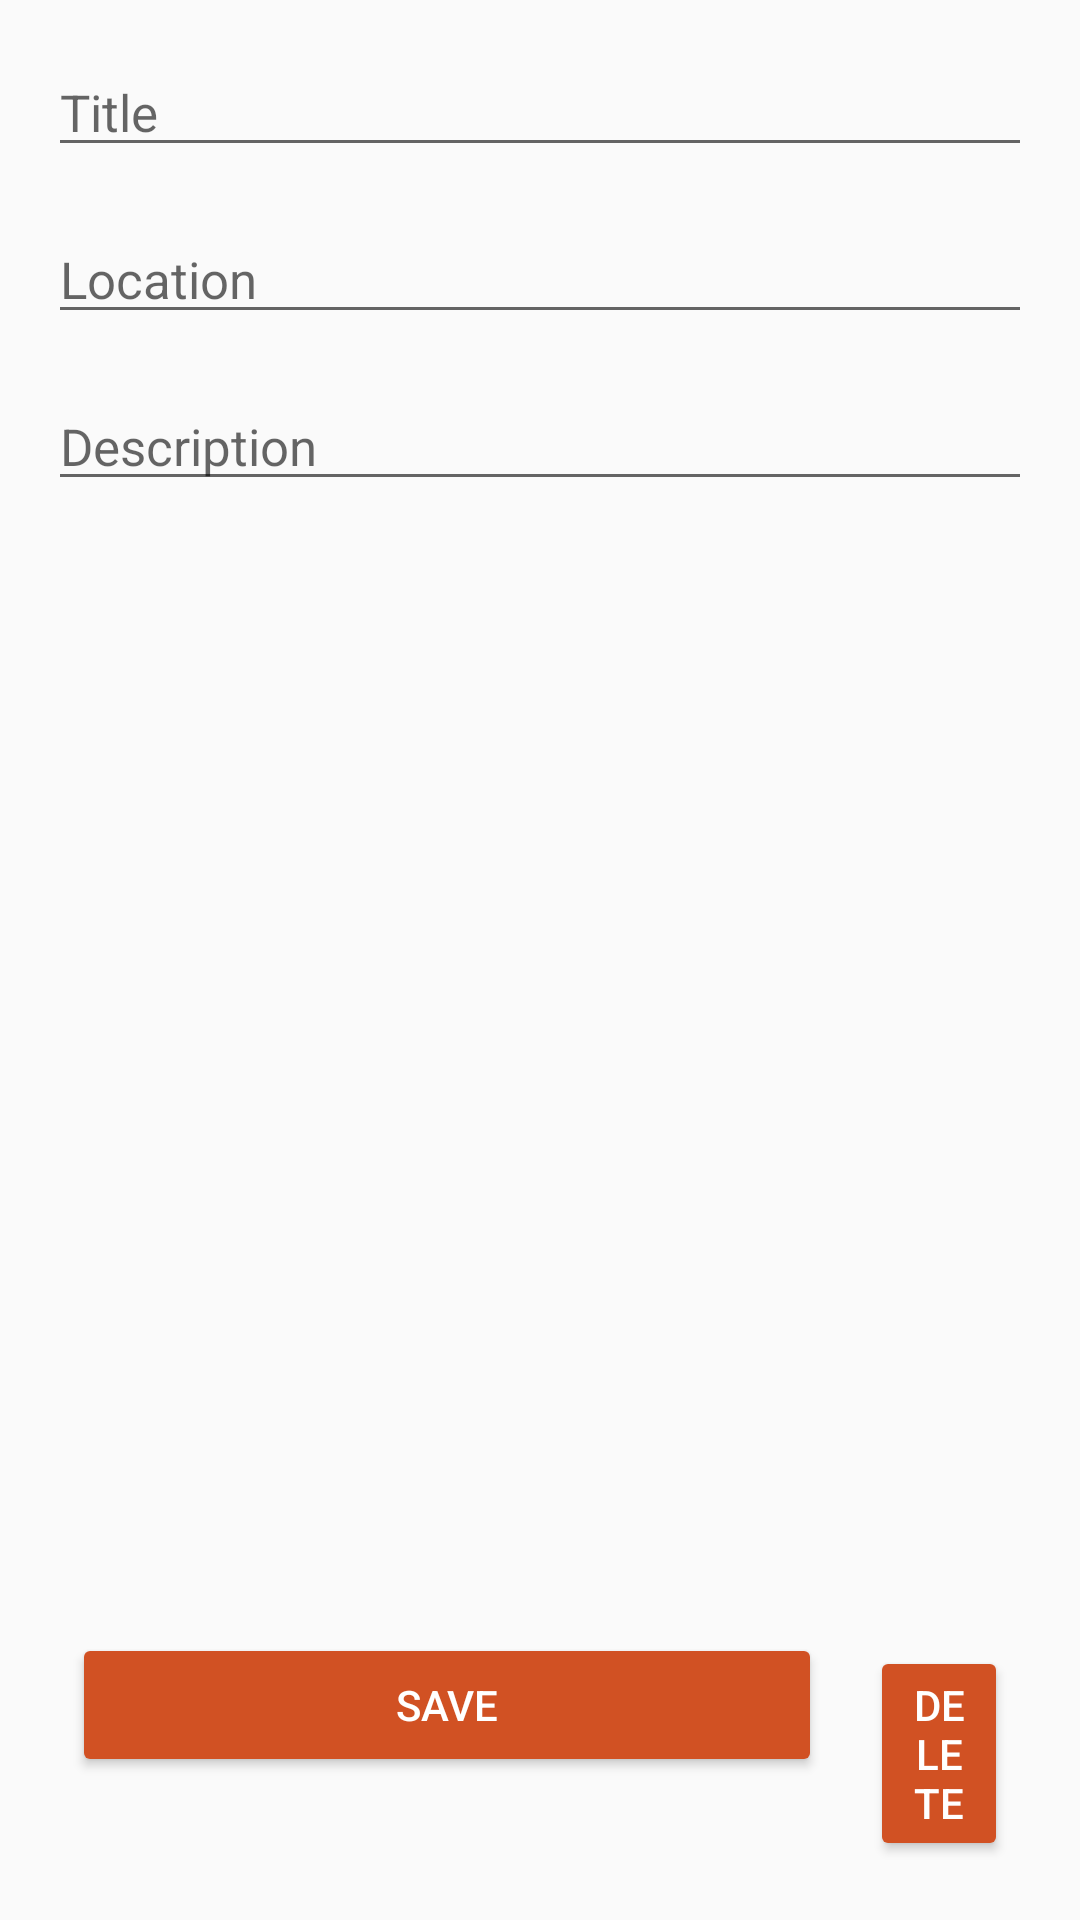

Layout XML and referenced resources for this Android screen:
<!-- AndroidManifest.xml: application theme AppTheme -->
<!-- res/layout/activity_event_item.xml -->
<?xml version="1.0" encoding="utf-8"?>
<RelativeLayout xmlns:android="http://schemas.android.com/apk/res/android"
    xmlns:app="http://schemas.android.com/apk/res-auto"
    xmlns:tools="http://schemas.android.com/tools"
    android:id="@+id/event_holder"
    android:layout_width="match_parent"
    android:layout_height="match_parent">

    <EditText
        android:id="@+id/event_title"
        android:layout_width="match_parent"
        android:layout_height="wrap_content"
        android:layout_marginLeft="@dimen/activity_margin"
        android:layout_marginRight="@dimen/activity_margin"
        android:layout_marginTop="@dimen/activity_margin"
        android:hint="@string/title"
        android:inputType="textCapSentences"
        android:maxLength="80"
        android:maxLines="1"
        android:minEms="20"
        android:textCursorDrawable="@null"
        android:textSize="@dimen/day_text_size"
        android:autofillHints=""
        tools:targetApi="o"/>

    <EditText
        android:id="@+id/event_location"
        android:layout_width="match_parent"
        android:layout_height="wrap_content"
        android:layout_below="@+id/event_title"
        android:layout_marginLeft="@dimen/activity_margin"
        android:layout_marginRight="@dimen/activity_margin"
        android:layout_marginTop="@dimen/activity_margin"
        android:hint="@string/location"
        android:inputType="textCapWords"
        android:maxLength="80"
        android:maxLines="1"
        android:minEms="20"
        android:textCursorDrawable="@null"
        android:textSize="@dimen/day_text_size"
        android:autofillHints="" />

    <EditText
        android:id="@+id/event_description"
        android:layout_width="match_parent"
        android:layout_height="wrap_content"
        android:layout_below="@+id/event_location"
        android:layout_marginLeft="@dimen/activity_margin"
        android:layout_marginRight="@dimen/activity_margin"
        android:layout_marginTop="@dimen/activity_margin"
        android:autoLink="all"
        android:gravity="top"
        android:hint="@string/description"
        android:inputType="textCapSentences|textMultiLine"
        android:linksClickable="true"
        android:minEms="20"
        android:textCursorDrawable="@null"
        android:textSize="@dimen/day_text_size"
        android:autofillHints="" />


    <LinearLayout
        android:id="@+id/linearLayout"
        android:layout_width="wrap_content"
        android:layout_height="wrap_content"
        android:layout_margin="@dimen/activity_margin"
        android:layout_alignParentBottom="true"
        android:layout_centerInParent="true"
        android:orientation="horizontal">

        <androidx.appcompat.widget.AppCompatButton
            android:id="@+id/save_event_button"
            android:layout_width="250dp"
            android:layout_height="wrap_content"
            android:layout_margin="@dimen/medium_margin"
            android:text="@string/save"
            android:textColor="@android:color/white"
            app:backgroundTint="@color/primary_color" />

        <androidx.appcompat.widget.AppCompatButton
            android:id="@+id/delete_event_button"
            android:layout_width="wrap_content"
            android:layout_height="wrap_content"
            android:layout_margin="@dimen/medium_margin"
            android:text="@string/delete"
            android:textColor="@android:color/white"
            app:backgroundTint="@color/primary_color" />
    </LinearLayout>

</RelativeLayout>
<!-- resources referenced by this layout -->
<resources>
  <color name="primary_color">#d15123</color>
  <dimen name="activity_margin">16dp</dimen>
  <dimen name="day_text_size">17sp</dimen>
  <dimen name="medium_margin">8dp</dimen>
  <string name="delete">Delete</string>
  <string name="description">Description</string>
  <string name="location">Location</string>
  <string name="save">Save</string>
  <string name="title">Title</string>
  <style name="AppTheme" parent="Theme.AppCompat.Light.DarkActionBar">
          
          <item name="colorPrimary">@color/primary_color</item>
          <item name="colorPrimaryDark">@color/primary_dark_color</item>
          <item name="colorAccent">@color/primary_color</item>
      </style>
  <color name="primary_dark_color">#b2411b</color>
</resources>
